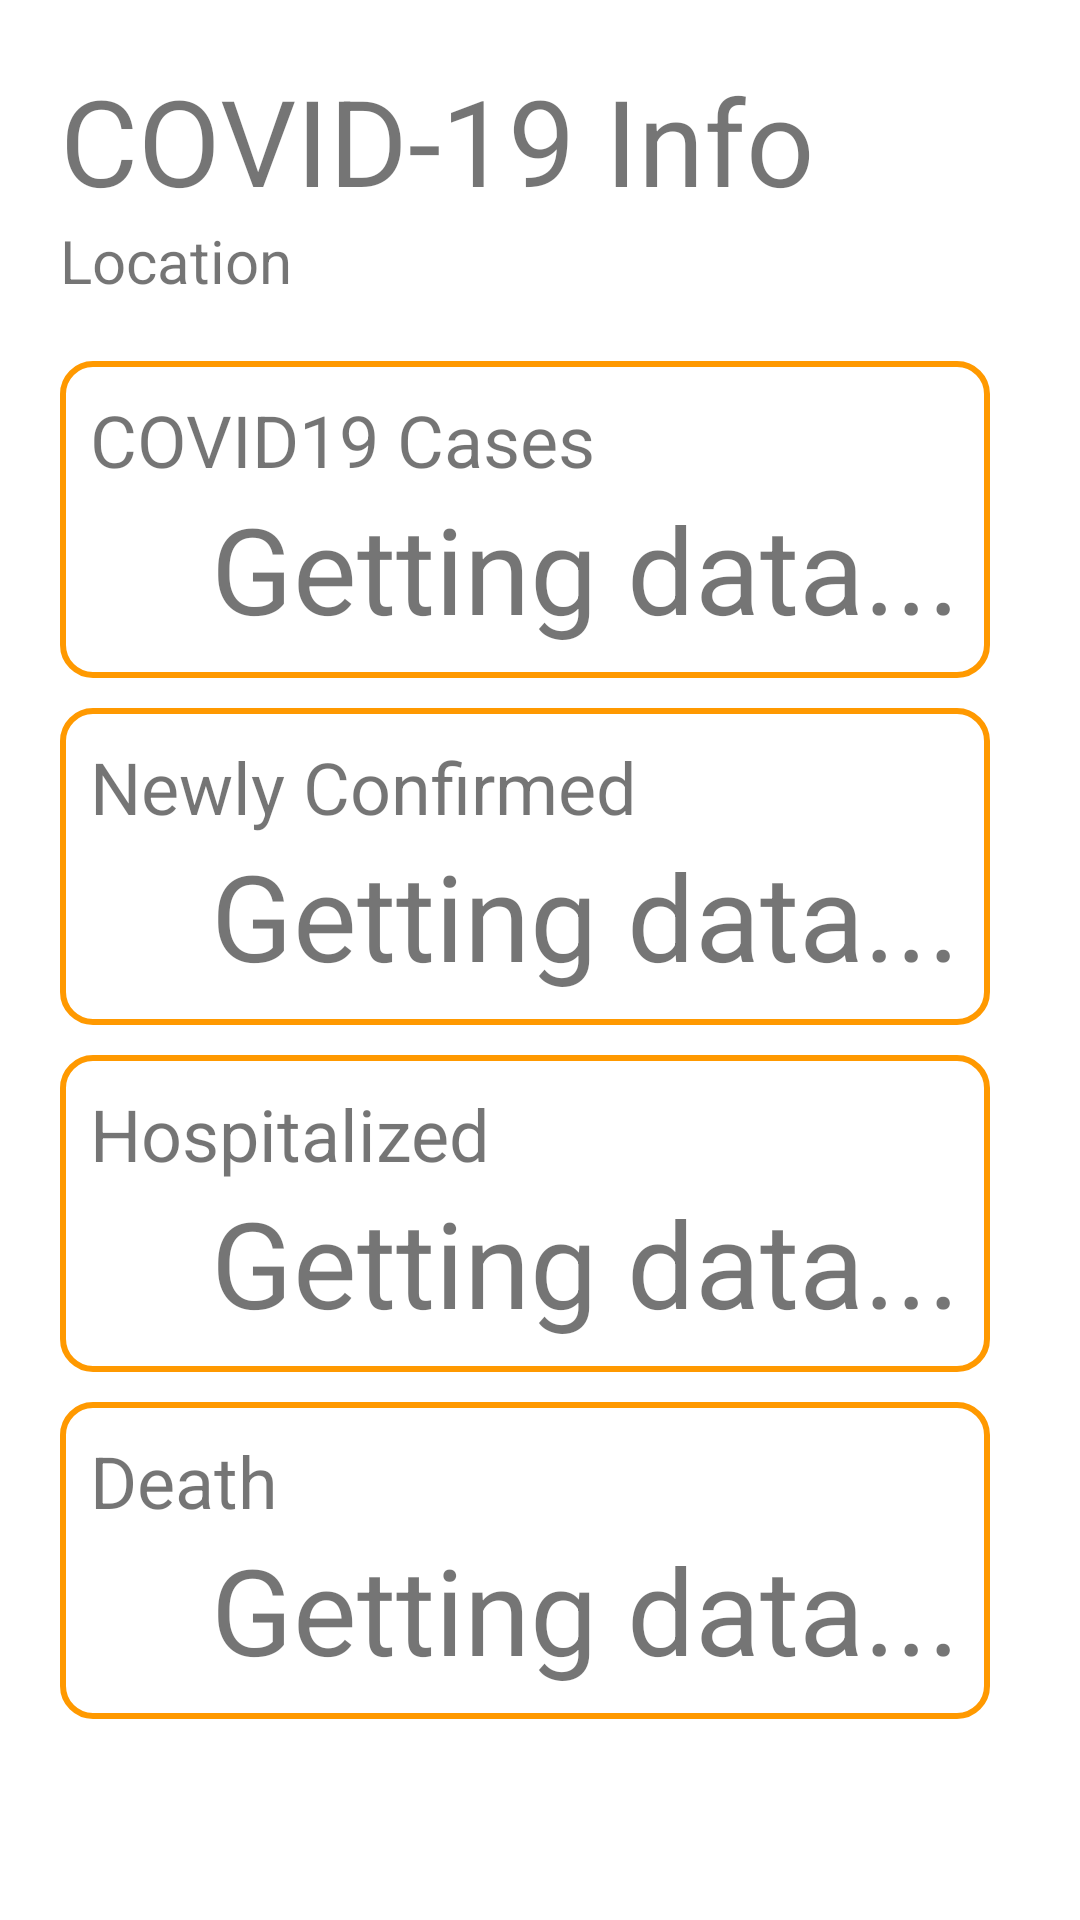

Layout XML and referenced resources for this Android screen:
<!-- AndroidManifest.xml: application theme Theme.COVIDAdviceSystem -->
<!-- res/layout/activity_covid_more.xml -->
<?xml version="1.0" encoding="utf-8"?>
<RelativeLayout xmlns:android="http://schemas.android.com/apk/res/android"
    xmlns:app="http://schemas.android.com/apk/res-auto"
    xmlns:tools="http://schemas.android.com/tools"
    android:layout_width="match_parent"
    android:layout_height="match_parent"
    tools:context=".CovidMore"
    android:padding="20dp">

    <TextView
        android:id="@+id/text_covid_more_title"
        android:layout_width="wrap_content"
        android:layout_height="wrap_content"
        android:text="@string/covid_more_title"
        android:textSize="40sp"/>

    <TextView
        android:id="@+id/text_covid_more_location"
        android:layout_width="wrap_content"
        android:layout_height="wrap_content"
        android:text="@string/covid_more_location"
        android:textSize="20sp"
        android:layout_below="@id/text_covid_more_title"/>

    <ScrollView
        android:id="@+id/scrollView_widgets"
        android:layout_width="match_parent"
        android:layout_height="match_parent"
        android:layout_below="@id/text_covid_more_location"
        android:layout_marginTop="10dp">
        <RelativeLayout
            android:id="@+id/layout_widgets"
            android:layout_width="match_parent"
            android:layout_height="wrap_content">
            <RelativeLayout
                android:id="@+id/widget_more_covid_cases"
                android:layout_width="match_parent"
                android:layout_height="wrap_content"
                android:background="@drawable/shape_advice_widget"
                android:padding="10dp"
                android:layout_marginTop="10dp"
                android:layout_marginRight="10dp">
                <TextView
                    android:id="@+id/text_more_covid_title"
                    android:layout_width="wrap_content"
                    android:layout_height="wrap_content"
                    android:text="@string/text_covid_title"
                    android:textSize="24sp"/>
                <TextView
                    android:id="@+id/text_covid_more_cases"
                    android:layout_width="match_parent"
                    android:layout_height="wrap_content"
                    android:layout_below="@id/text_more_covid_title"
                    android:text="@string/text_getting_data"
                    android:textSize="40sp"
                    android:gravity="end"/>
            </RelativeLayout>

            <RelativeLayout
                android:id="@+id/widget_more_covid_hospitailzed"
                android:layout_width="match_parent"
                android:layout_height="wrap_content"
                android:background="@drawable/shape_advice_widget"
                android:padding="10dp"
                android:layout_marginTop="10dp"
                android:layout_marginRight="10dp"
                android:layout_below="@id/widget_more_covid_increase">
                <TextView
                    android:id="@+id/text_covid_hospitalized_title"
                    android:layout_width="wrap_content"
                    android:layout_height="wrap_content"
                    android:text="@string/covid_more_hospitalized"
                    android:textSize="24sp"/>
                <TextView
                    android:id="@+id/text_covid_more_hiospitalized"
                    android:layout_width="match_parent"
                    android:layout_height="wrap_content"
                    android:layout_below="@id/text_covid_hospitalized_title"
                    android:text="@string/text_getting_data"
                    android:textSize="40sp"
                    android:gravity="end"/>
            </RelativeLayout>

            <RelativeLayout
                android:id="@+id/widget_more_covid_death"
                android:layout_width="match_parent"
                android:layout_height="wrap_content"
                android:background="@drawable/shape_advice_widget"
                android:padding="10dp"
                android:layout_marginTop="10dp"
                android:layout_marginRight="10dp"
                android:layout_below="@id/widget_more_covid_hospitailzed">
                <TextView
                    android:id="@+id/text_covid_death_title"
                    android:layout_width="wrap_content"
                    android:layout_height="wrap_content"
                    android:text="@string/covid_more_death"
                    android:textSize="24sp"/>
                <TextView
                    android:id="@+id/text_covid_death"
                    android:layout_width="match_parent"
                    android:layout_height="wrap_content"
                    android:layout_below="@id/text_covid_death_title"
                    android:text="@string/text_getting_data"
                    android:textSize="40sp"
                    android:gravity="end"/>
            </RelativeLayout>

            <RelativeLayout
                android:id="@+id/widget_more_covid_increase"
                android:layout_width="match_parent"
                android:layout_height="wrap_content"
                android:background="@drawable/shape_advice_widget"
                android:padding="10dp"
                android:layout_marginTop="10dp"
                android:layout_marginRight="10dp"
                android:layout_below="@id/widget_more_covid_cases">
                <TextView
                    android:id="@+id/text_covid_increase_title"
                    android:layout_width="wrap_content"
                    android:layout_height="wrap_content"
                    android:text="@string/covid_more_increase"
                    android:textSize="24sp"/>
                <TextView
                    android:id="@+id/text_covid_more_increase"
                    android:layout_width="match_parent"
                    android:layout_height="wrap_content"
                    android:layout_below="@id/text_covid_increase_title"
                    android:text="@string/text_getting_data"
                    android:textSize="40sp"
                    android:gravity="end"/>
            </RelativeLayout>
        </RelativeLayout>
    </ScrollView>

</RelativeLayout>
<!-- resources referenced by this layout -->
<resources>
  <!-- drawable shape_advice_widget (drawable) -->
  <?xml version="1.0" encoding="utf-8"?>
  <shape xmlns:android="http://schemas.android.com/apk/res/android">
      <stroke
          android:width="2dp"
          android:color="#ff9900" />
      <corners
          android:radius="10dp"/>
  </shape>
  <string name="covid_more_death">Death</string>
  <string name="covid_more_hospitalized">Hospitalized</string>
  <string name="covid_more_increase">Newly Confirmed</string>
  <string name="covid_more_location">Location</string>
  <string name="covid_more_title">COVID-19 Info</string>
  <string name="text_covid_title">COVID19 Cases</string>
  <string name="text_getting_data">Getting data...</string>
  <style name="Theme.COVIDAdviceSystem" parent="Theme.MaterialComponents.DayNight.DarkActionBar">
          
          <item name="colorPrimary">@color/purple_500</item>
          <item name="colorPrimaryVariant">@color/purple_700</item>
          <item name="colorOnPrimary">@color/white</item>
          
          <item name="colorSecondary">@color/teal_200</item>
          <item name="colorSecondaryVariant">@color/teal_700</item>
          <item name="colorOnSecondary">@color/black</item>
          
          <item name="android:statusBarColor" tools:targetApi="l">?attr/colorPrimaryVariant</item>
          
      </style>
  <!-- not gathered from this repository: default colours our renderer supplied (Android Studio template values) -->
  <color name="purple_500">#FF6200EE</color>
  <color name="purple_700">#FF3700B3</color>
  <color name="teal_200">#FF03DAC5</color>
  <color name="teal_700">#FF018786</color>
  <color name="black">#FF000000</color>
  <color name="white">#FFFFFFFF</color>
</resources>
